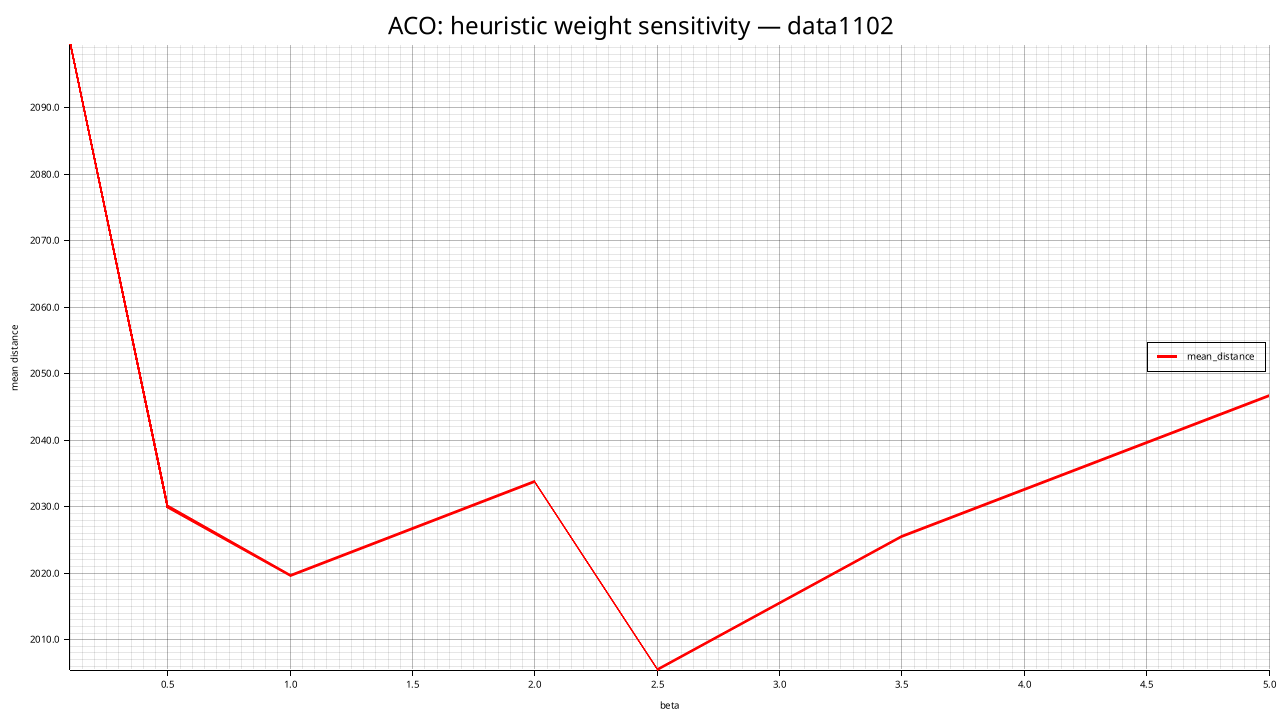

Data behind this chart, as committed beside it:
beta, mean_distance, std_distance, feasible_rate, mean_elapsed_ms
0.1, 2099, 23.94, 0.000, 13673
0.5, 2030, 16.98, 0.000, 13804
1, 2020, 35.83, 0.000, 13950
2, 2034, 18.13, 0.000, 13843
2.5, 2005, 45.64, 0.000, 13728
3.5, 2026, 23.92, 0.000, 14148
5, 2047, 27.78, 0.000, 14031
